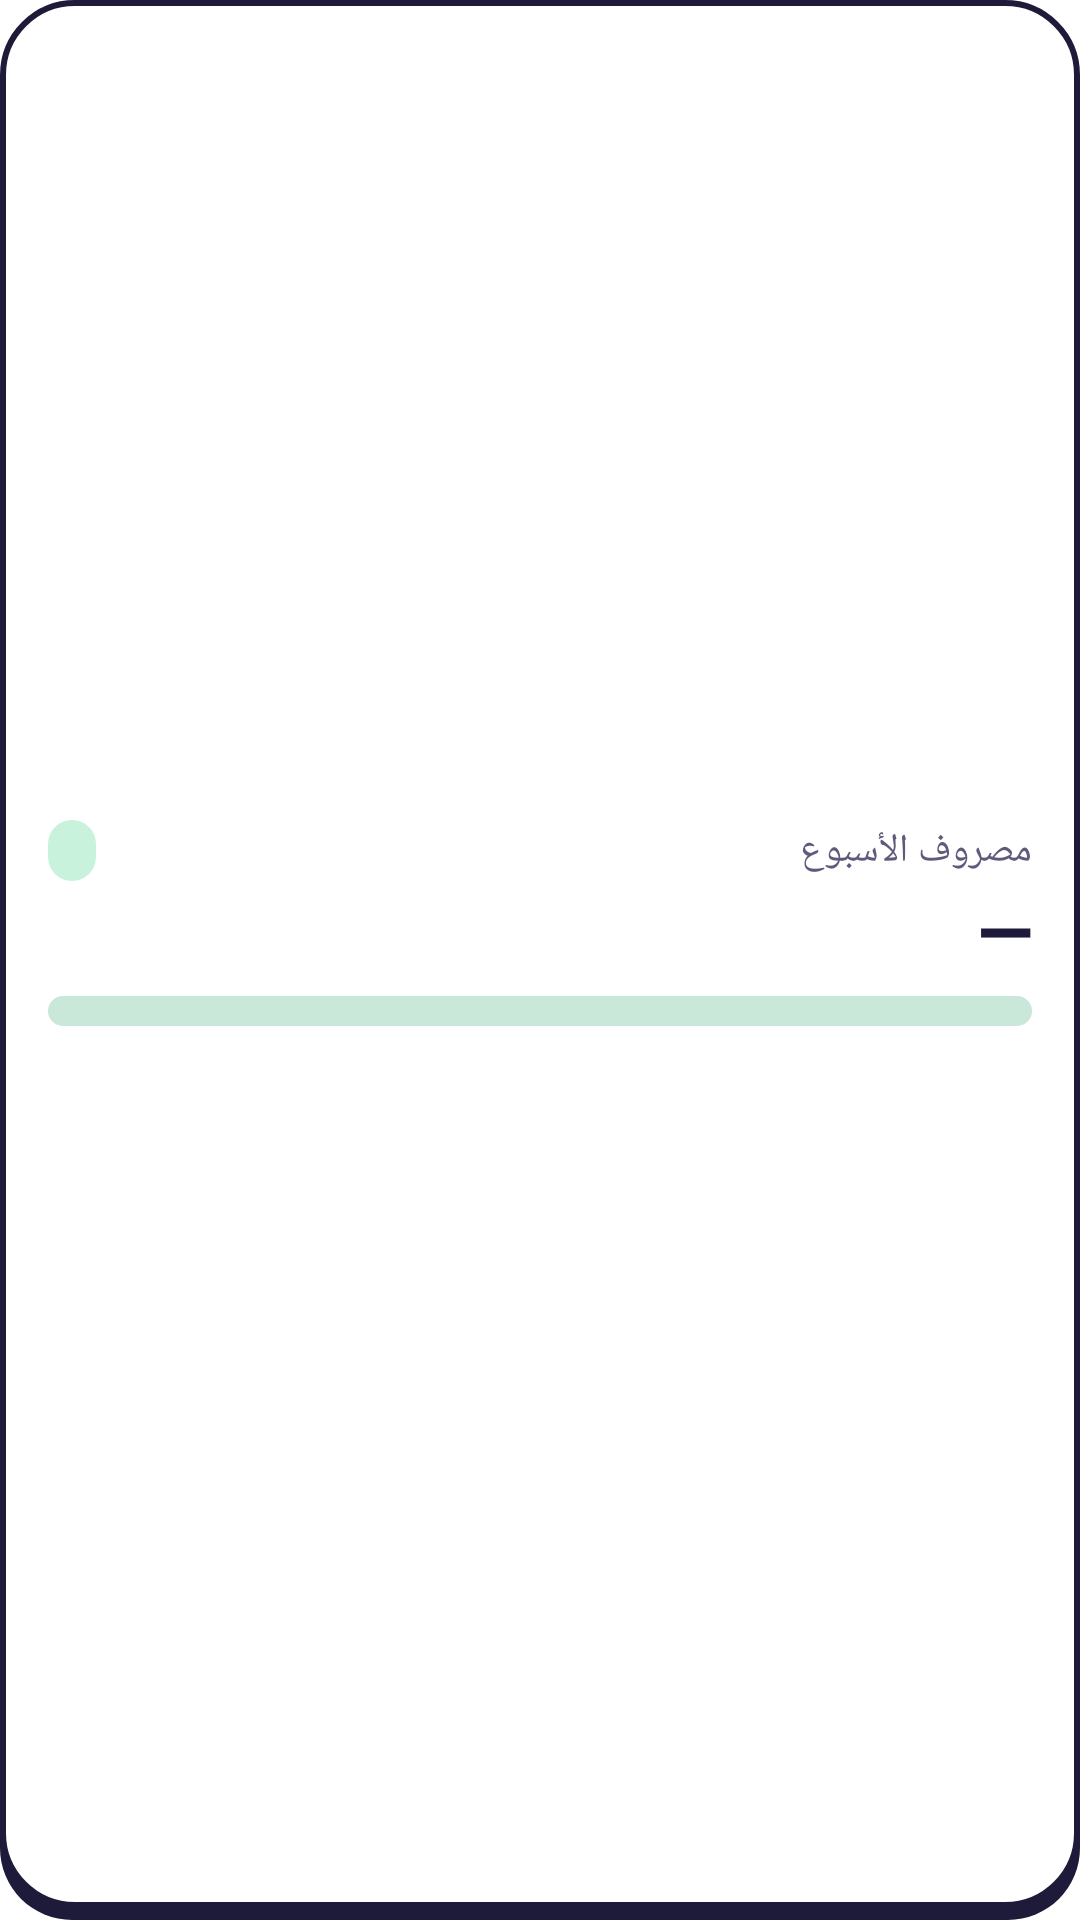

Android layout source for this screen:
<!-- AndroidManifest.xml: application theme Theme.Mizania -->
<!-- res/layout/widget_week.xml -->
<?xml version="1.0" encoding="utf-8"?>
<LinearLayout xmlns:android="http://schemas.android.com/apk/res/android"
    android:id="@+id/week_root" android:layout_width="match_parent" android:layout_height="match_parent"
    android:background="@drawable/widget_card" android:gravity="center_vertical" android:layoutDirection="rtl"
    android:orientation="vertical" android:paddingStart="16dp" android:paddingEnd="16dp" android:paddingTop="10dp" android:paddingBottom="14dp">
    <LinearLayout android:layout_width="match_parent" android:layout_height="wrap_content" android:orientation="horizontal" android:gravity="center_vertical">
        <TextView android:id="@+id/week_title" android:layout_width="0dp" android:layout_weight="1" android:layout_height="wrap_content"
            android:textColor="#5E5A7A" android:textSize="13sp" android:fontFamily="sans-serif-medium" android:text="مصروف الأسبوع" />
        <TextView android:id="@+id/week_left" android:layout_width="wrap_content" android:layout_height="wrap_content"
            android:background="@drawable/widget_pill_green" android:paddingStart="8dp" android:paddingEnd="8dp" android:paddingTop="2dp" android:paddingBottom="2dp"
            android:textColor="#0B5236" android:textSize="12sp" android:fontFamily="sans-serif-medium" />
    </LinearLayout>
    <TextView android:id="@+id/week_amount" android:layout_width="wrap_content" android:layout_height="wrap_content"
        android:textColor="#1E1B3A" android:textSize="24sp" android:fontFamily="sans-serif-black" android:text="—" />
    <ProgressBar android:id="@+id/week_green" style="?android:attr/progressBarStyleHorizontal"
        android:layout_width="match_parent" android:layout_height="10dp" android:layout_marginTop="6dp"
        android:max="100" android:progress="0" android:progressDrawable="@drawable/widget_bar_green"
        android:visibility="visible" />
    <ProgressBar android:id="@+id/week_amber" style="?android:attr/progressBarStyleHorizontal"
        android:layout_width="match_parent" android:layout_height="10dp" android:layout_marginTop="6dp"
        android:max="100" android:progress="0" android:progressDrawable="@drawable/widget_bar_amber"
        android:visibility="gone" />
    <ProgressBar android:id="@+id/week_red" style="?android:attr/progressBarStyleHorizontal"
        android:layout_width="match_parent" android:layout_height="10dp" android:layout_marginTop="6dp"
        android:max="100" android:progress="0" android:progressDrawable="@drawable/widget_bar_red"
        android:visibility="gone" />
    <TextView android:id="@+id/week_sub" android:layout_width="wrap_content" android:layout_height="wrap_content" android:layout_marginTop="4dp"
        android:maxLines="2" android:textColor="#5E5A7A" android:textSize="12sp" />
</LinearLayout>
<!-- resources referenced by this layout -->
<resources>
  <!-- drawable widget_bar_amber (drawable) -->
  <?xml version="1.0" encoding="utf-8"?>
  <layer-list xmlns:android="http://schemas.android.com/apk/res/android">
      <item android:id="@android:id/background"><shape><solid android:color="#40E0A100" /><corners android:radius="5dp" /></shape></item>
      <item android:id="@android:id/progress"><clip><shape><solid android:color="#E0A100" /><corners android:radius="5dp" /></shape></clip></item>
  </layer-list>
  <!-- drawable widget_bar_green (drawable) -->
  <?xml version="1.0" encoding="utf-8"?>
  <layer-list xmlns:android="http://schemas.android.com/apk/res/android">
      <item android:id="@android:id/background"><shape><solid android:color="#402EA36A" /><corners android:radius="5dp" /></shape></item>
      <item android:id="@android:id/progress"><clip><shape><solid android:color="#2EA36A" /><corners android:radius="5dp" /></shape></clip></item>
  </layer-list>
  <!-- drawable widget_bar_red (drawable) -->
  <?xml version="1.0" encoding="utf-8"?>
  <layer-list xmlns:android="http://schemas.android.com/apk/res/android">
      <item android:id="@android:id/background"><shape><solid android:color="#40E5484D" /><corners android:radius="5dp" /></shape></item>
      <item android:id="@android:id/progress"><clip><shape><solid android:color="#E5484D" /><corners android:radius="5dp" /></shape></clip></item>
  </layer-list>
  <!-- drawable widget_card (drawable) -->
  <?xml version="1.0" encoding="utf-8"?>
  <layer-list xmlns:android="http://schemas.android.com/apk/res/android">
      <item android:top="4dp"><shape android:shape="rectangle"><solid android:color="#1E1B3A" /><corners android:radius="24dp" /></shape></item>
      <item android:bottom="4dp"><shape android:shape="rectangle"><solid android:color="#FFFFFF" /><stroke android:width="2dp" android:color="#1E1B3A" /><corners android:radius="24dp" /></shape></item>
  </layer-list>
  <!-- drawable widget_pill_green (drawable) -->
  <?xml version="1.0" encoding="utf-8"?>
  <shape xmlns:android="http://schemas.android.com/apk/res/android" android:shape="rectangle">
      <solid android:color="#C9F2DD" />
      <corners android:radius="10dp" />
  </shape>
  <style name="Theme.Mizania" parent="android:Theme.Material.NoActionBar">
          <item name="android:statusBarColor">#0B0B14</item>
          <item name="android:navigationBarColor">#0B0B14</item>
          <item name="android:windowBackground">#0B0B14</item>
      </style>
</resources>
